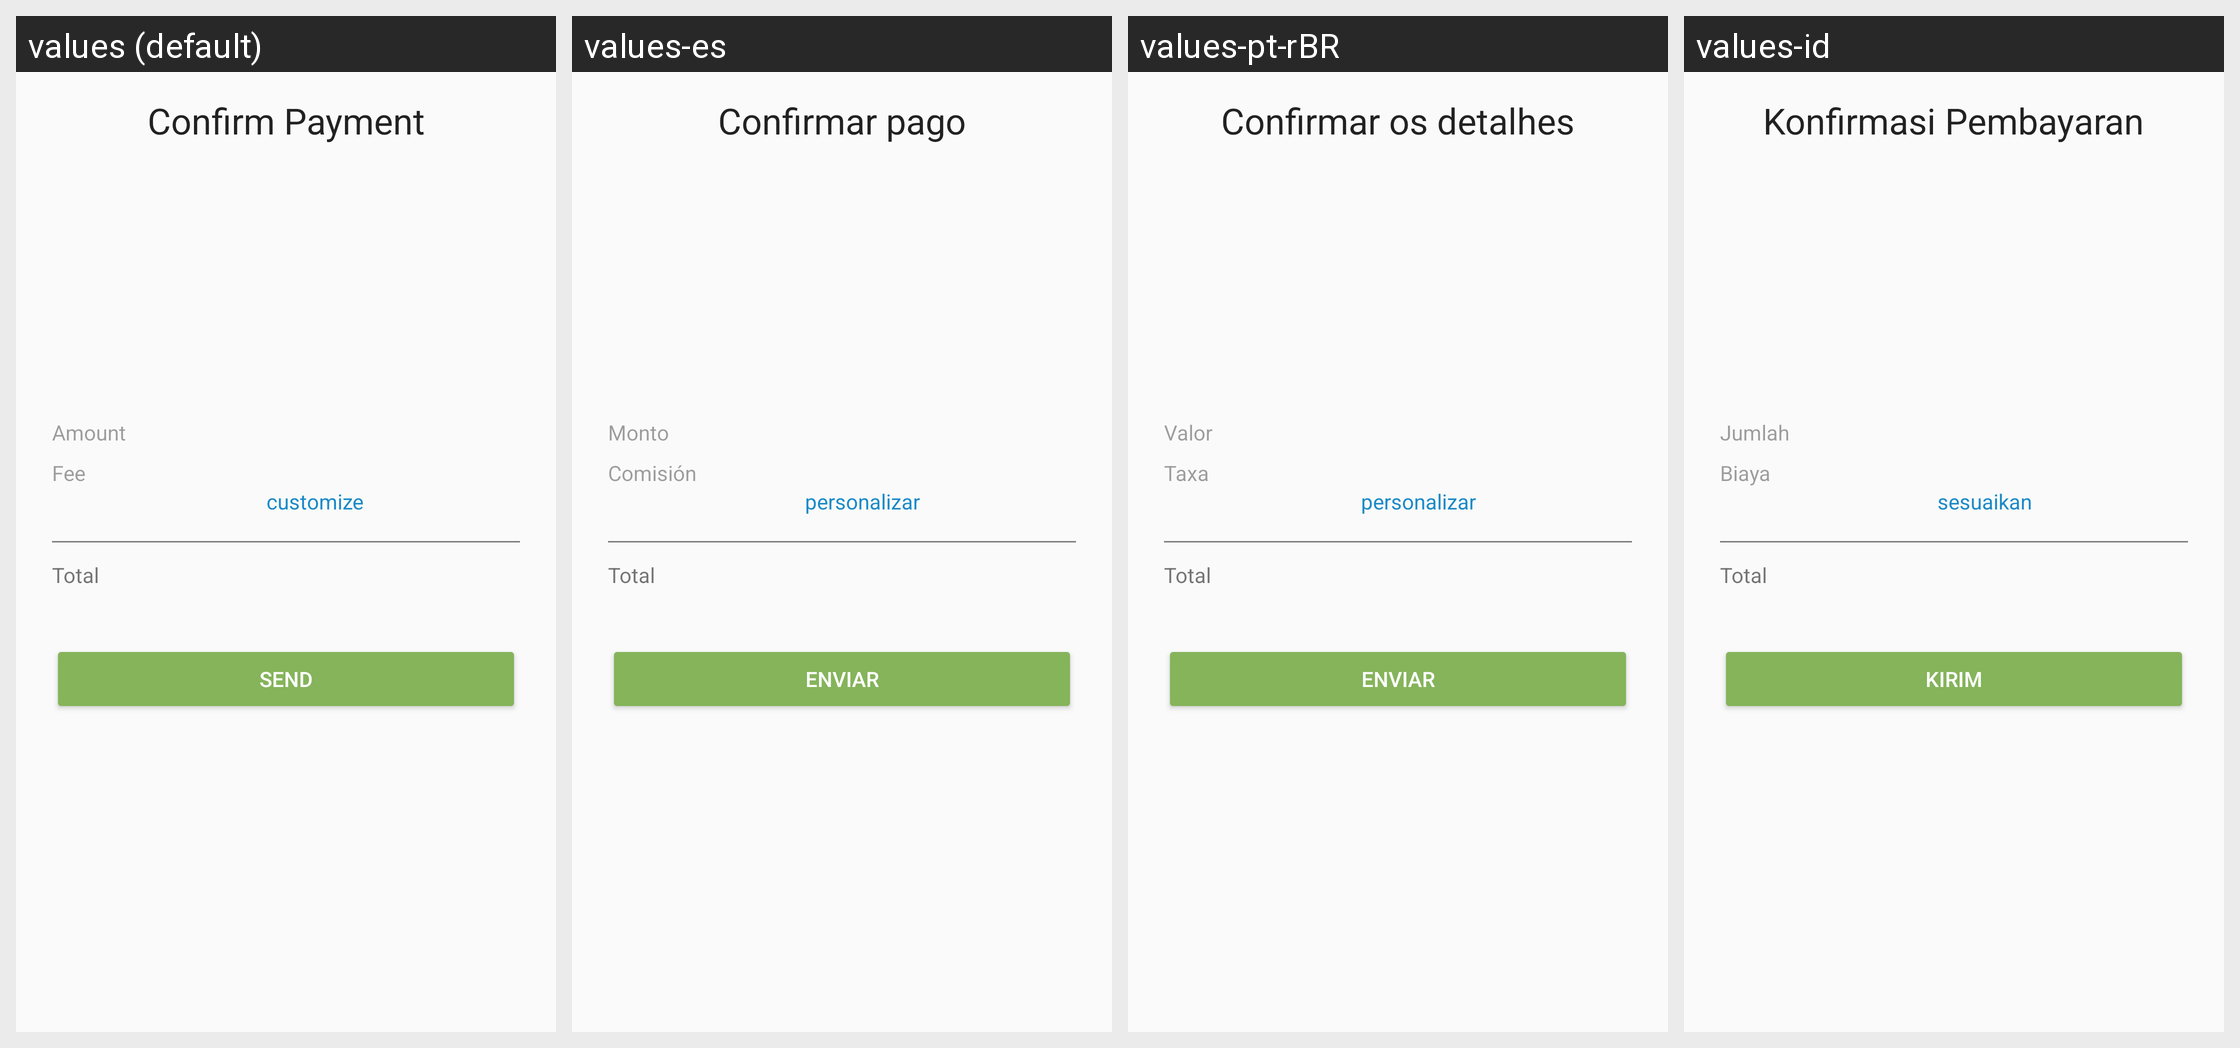

The Android screen above is rendered under several locales of the same app. Produce the string resources it draws, with the default and per-locale values.
Android screen res/layout/fragment_send_confirm.xml rendered under 4 locales, left to right: values (default), values-es, values-pt-rBR, values-id. Device: Nexus 5 (rendered at 1080×1920; each locale shown at half size, 540×960, under a caption strip naming it); theme AppTheme.
Other locales in the repository, not shown: values-ar, values-bg, values-ca, values-cs, values-da, values-de, values-el, values-fi, values-fr, values-he, values-hi, values-hu, values-it, values-ja, values-ko, values-nl, values-no, values-pl, values-pt, values-ro, values-ru, values-sl, values-sv, values-th, values-tr, values-uk, values-vi, values-zh-rCN, values-zh-rTW.
Strings drawn on this screen, with the default value and each locale's value (text and hints the layout hard-codes, and strings that could not be matched under every locale, appear in the picture but are not listed):

amount
  values: Amount
  values-es: Monto
  values-pt-rBR: Valor
  values-id: Jumlah

fee
  values: Fee
  values-es: Comisión
  values-pt-rBR: Taxa
  values-id: Biaya

customize
  values: customize
  values-es: personalizar
  values-pt-rBR: personalizar
  values-id: sesuaikan

total
  values: Total
  values-es: Total
  values-pt-rBR: Total
  values-id: Total
